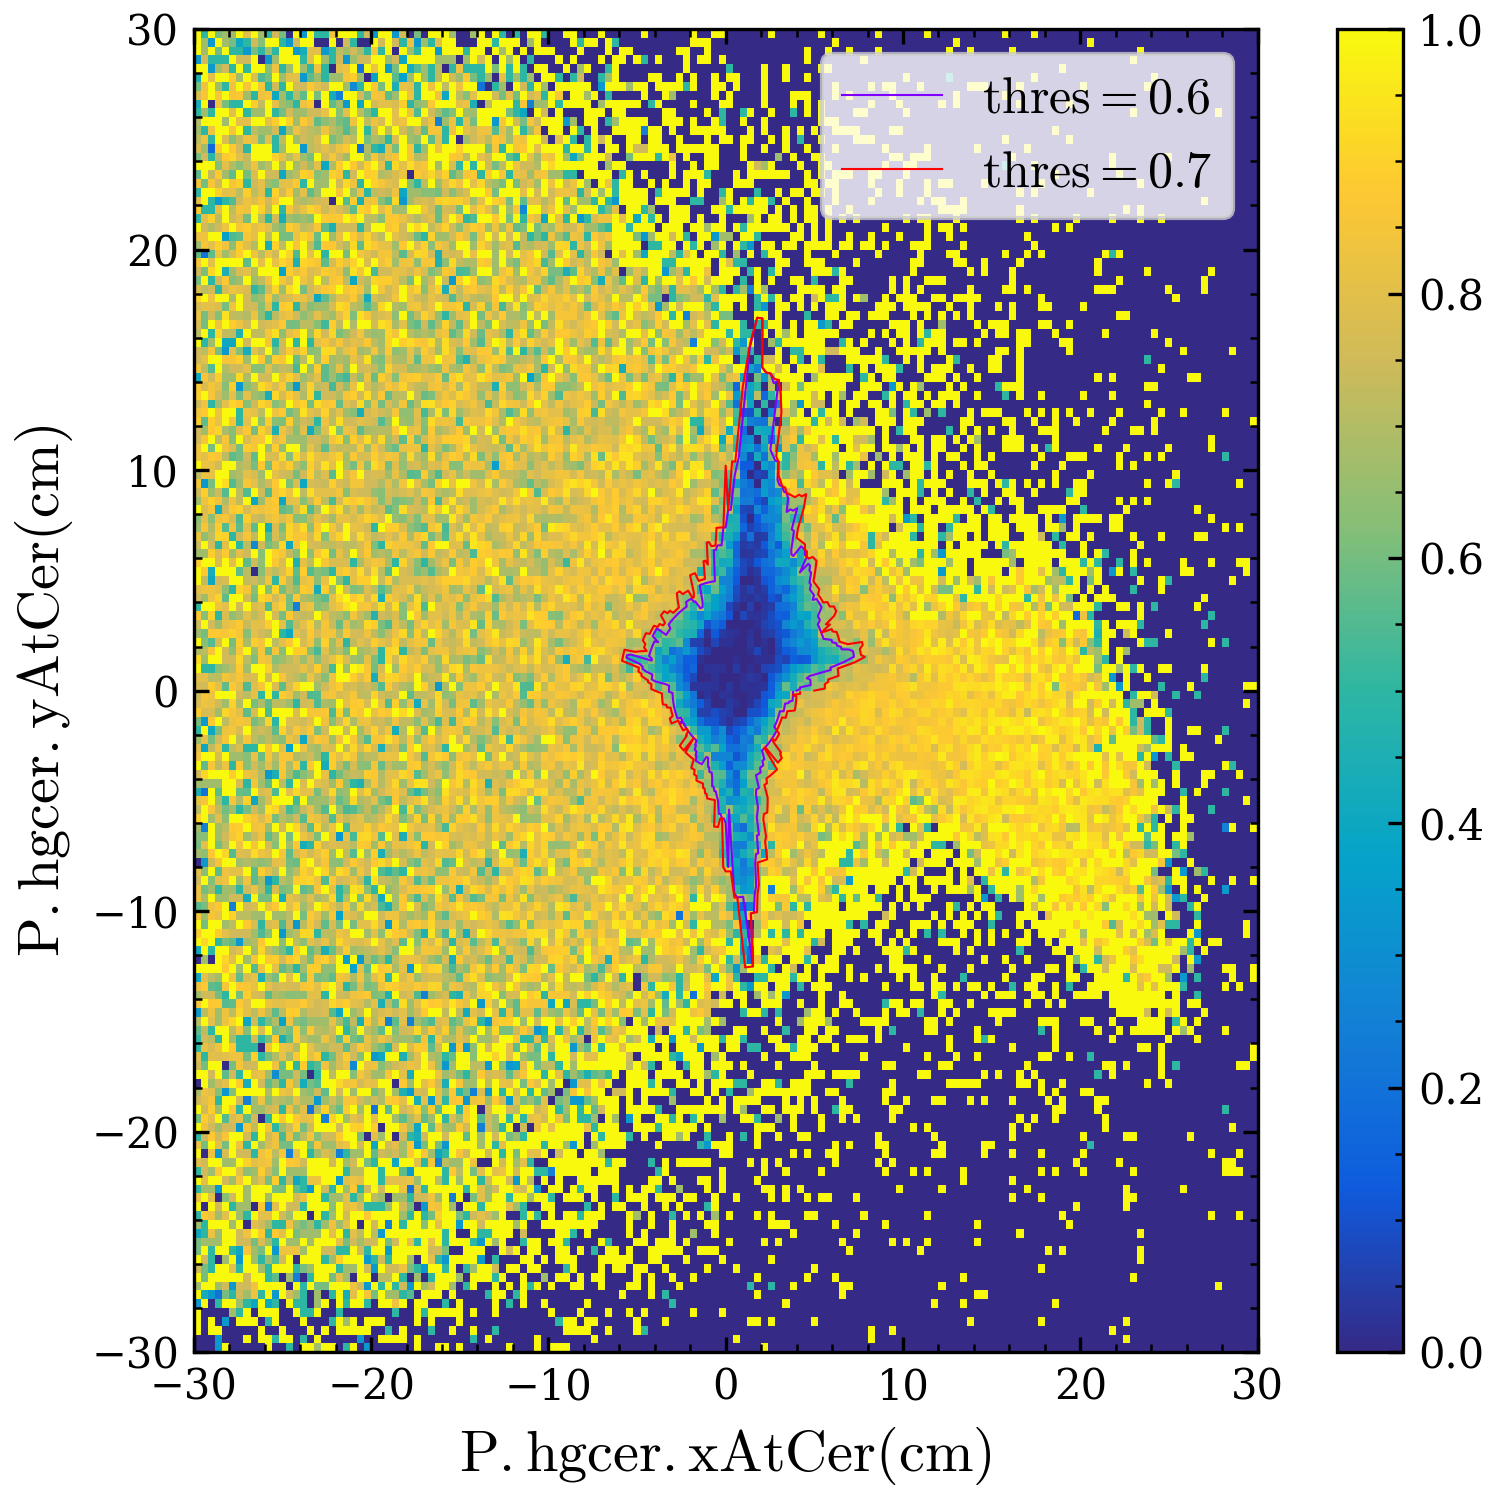

The data file committed next to this chart (first rows):
x, y
4, 0.0
4.199, 0.0733
4.197, 0.1466
4.793, 0.2512
4.788, 0.3348
4.782, 0.4183
4.774, 0.5017
4.566, 0.5606
4.753, 0.668
5.926, 0.9386
5.909, 1.042
6.675, 1.298
7.238, 1.539
7.21, 1.665
7.18, 1.79
6.955, 1.863
6.537, 1.874
6.503, 1.988
6.277, 2.04
6.24, 2.149
6.014, 2.189
5.975, 2.294
5.749, 2.323
5.523, 2.344
5.481, 2.44
5.438, 2.536
5.393, 2.63
5.346, 2.724
5.298, 2.817
5.248, 2.909
5.196, 3
5.314, 3.193
5.258, 3.285
5.2, 3.377
5.306, 3.579
5.406, 3.786
5.34, 3.879
5.271, 3.972
5.201, 4.063
5.129, 4.154
4.903, 4.114
4.981, 4.33
4.905, 4.416
4.827, 4.501
4.748, 4.585
4.808, 4.808
4.724, 4.892
4.774, 5.119
4.818, 5.351
4.724, 5.434
4.757, 5.669
4.657, 5.751
4.186, 5.358
4.574, 6.07
4.467, 6.149
4.474, 6.389
4.362, 6.466
4.248, 6.542
3.815, 6.106
3.708, 6.172
... 300 more rows
